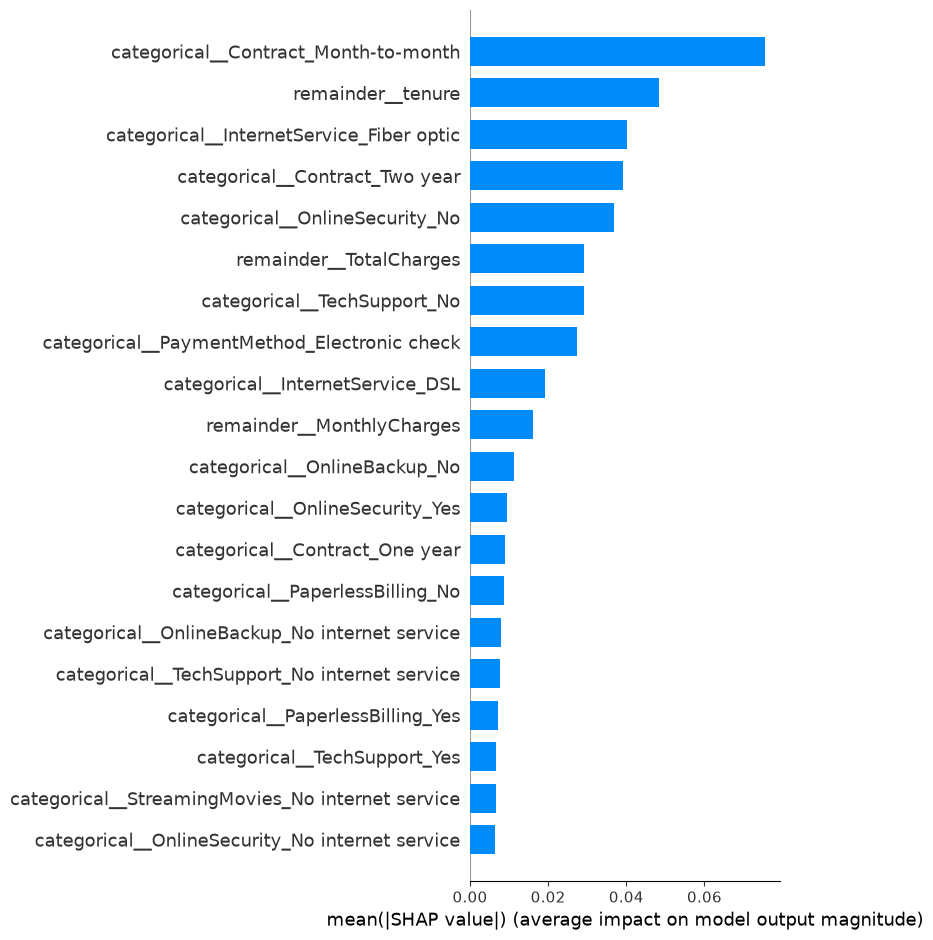

The data file committed next to this chart (first rows):
Feature, Mean_SHAP_Importance
categorical__Contract_Month-to-month, 0.07555
remainder__tenure, 0.04842
categorical__InternetService_Fiber optic, 0.04027
categorical__Contract_Two year, 0.03908
categorical__OnlineSecurity_No, 0.03697
remainder__TotalCharges, 0.02927
categorical__TechSupport_No, 0.02925
categorical__PaymentMethod_Electronic ch…, 0.02748
categorical__InternetService_DSL, 0.01914
remainder__MonthlyCharges, 0.01615
categorical__OnlineBackup_No, 0.01118
categorical__OnlineSecurity_Yes, 0.009418
categorical__Contract_One year, 0.008998
categorical__PaperlessBilling_No, 0.008578
categorical__OnlineBackup_No internet se…, 0.00785
categorical__TechSupport_No internet ser…, 0.007613
categorical__PaperlessBilling_Yes, 0.007192
categorical__TechSupport_Yes, 0.006745
categorical__StreamingMovies_No internet…, 0.006659
categorical__OnlineSecurity_No internet …, 0.006426
categorical__StreamingTV_No internet ser…, 0.006388
categorical__InternetService_No, 0.005637
categorical__DeviceProtection_No interne…, 0.005249
categorical__OnlineBackup_Yes, 0.005143
categorical__StreamingMovies_Yes, 0.004942
categorical__StreamingTV_Yes, 0.004848
categorical__Dependents_Yes, 0.004231
categorical__PaymentMethod_Credit card (…, 0.003838
categorical__DeviceProtection_No, 0.003637
categorical__StreamingMovies_No, 0.003585
categorical__StreamingTV_No, 0.003428
categorical__Dependents_No, 0.003071
categorical__PaymentMethod_Bank transfer…, 0.002822
categorical__MultipleLines_Yes, 0.002746
remainder__SeniorCitizen, 0.002707
categorical__MultipleLines_No, 0.002685
categorical__Partner_No, 0.002607
categorical__Partner_Yes, 0.002165
categorical__PaymentMethod_Mailed check, 0.001612
categorical__gender_Female, 0.00161
categorical__gender_Male, 0.001602
categorical__DeviceProtection_Yes, 0.001586
categorical__PhoneService_No, 0.0008951
categorical__MultipleLines_No phone serv…, 0.0007839
categorical__PhoneService_Yes, 0.0007145
